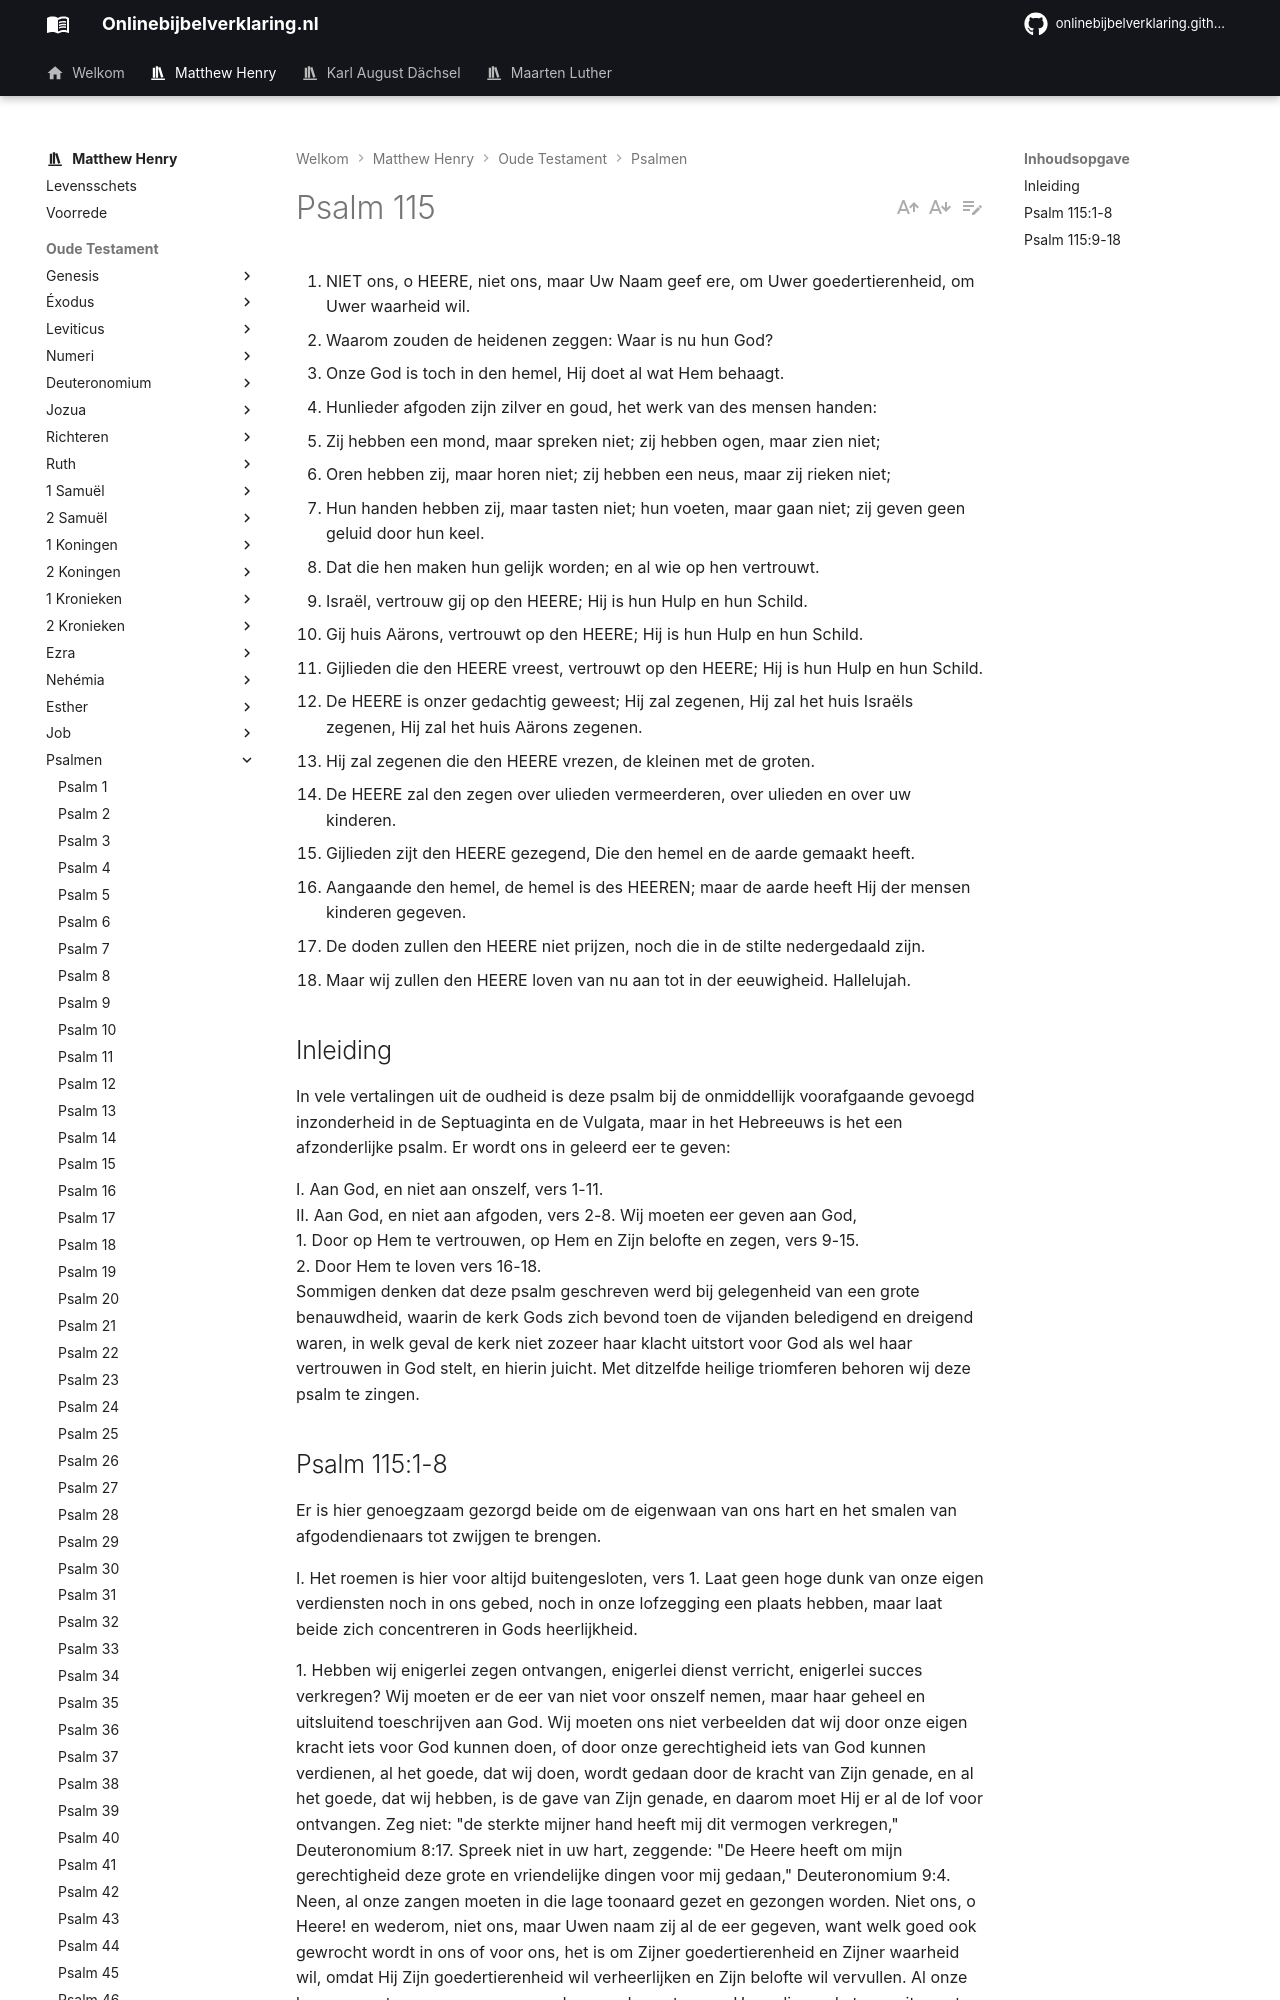

repository: onlinebijbelverklaring/dev-preview · page: matthewhenry/Psalmen/Psalm115/index.html · generator: mkdocs

1. NIET ons, o HEERE, niet ons, maar Uw Naam geef ere, om Uwer goedertierenheid, om Uwer waarheid wil.
2. Waarom zouden de heidenen zeggen: Waar is nu hun God?
3. Onze God is toch in den hemel, Hij doet al wat Hem behaagt.
4. Hunlieder afgoden zijn zilver en goud, het werk van des mensen handen:
5. Zij hebben een mond, maar spreken niet; zij hebben ogen, maar zien niet;
6. Oren hebben zij, maar horen niet; zij hebben een neus, maar zij rieken niet;
7. Hun handen hebben zij, maar tasten niet; hun voeten, maar gaan niet; zij geven geen geluid door hun keel.
8. Dat die hen maken hun gelijk worden; en al wie op hen vertrouwt.
9. Israël, vertrouw gij op den HEERE; Hij is hun Hulp en hun Schild.
10. Gij huis Aärons, vertrouwt op den HEERE; Hij is hun Hulp en hun Schild.
11. Gijlieden die den HEERE vreest, vertrouwt op den HEERE; Hij is hun Hulp en hun Schild.
12. De HEERE is onzer gedachtig geweest; Hij zal zegenen, Hij zal het huis Israëls zegenen, Hij zal het huis Aärons zegenen.
13. Hij zal zegenen die den HEERE vrezen, de kleinen met de groten.
14. De HEERE zal den zegen over ulieden vermeerderen, over ulieden en over uw kinderen.
15. Gijlieden zijt den HEERE gezegend, Die den hemel en de aarde gemaakt heeft.
16. Aangaande den hemel, de hemel is des HEEREN; maar de aarde heeft Hij der mensen kinderen gegeven.
17. De doden zullen den HEERE niet prijzen, noch die in de stilte nedergedaald zijn.
18. Maar wij zullen den HEERE loven van nu aan tot in der eeuwigheid. Hallelujah.

## Inleiding

In vele vertalingen uit de oudheid is deze psalm bij de onmiddellijk voorafgaande gevoegd inzonderheid in de Septuaginta en de Vulgata, maar in het Hebreeuws is het een afzonderlijke psalm. Er wordt ons in geleerd eer te geven:

I. Aan God, en niet aan onszelf, vers 1-11.   
II. Aan God, en niet aan afgoden, vers 2-8. Wij moeten eer geven aan God,   
1\. Door op Hem te vertrouwen, op Hem en Zijn belofte en zegen, vers 9-15.  
2\. Door Hem te loven vers 16-18.   
Sommigen denken dat deze psalm geschreven werd bij gelegenheid van een grote benauwdheid, waarin de kerk Gods zich bevond toen de vijanden beledigend en dreigend waren, in welk geval de kerk niet zozeer haar klacht uitstort voor God als wel haar vertrouwen in God stelt, en hierin juicht. Met ditzelfde heilige triomferen behoren wij deze psalm te zingen.
